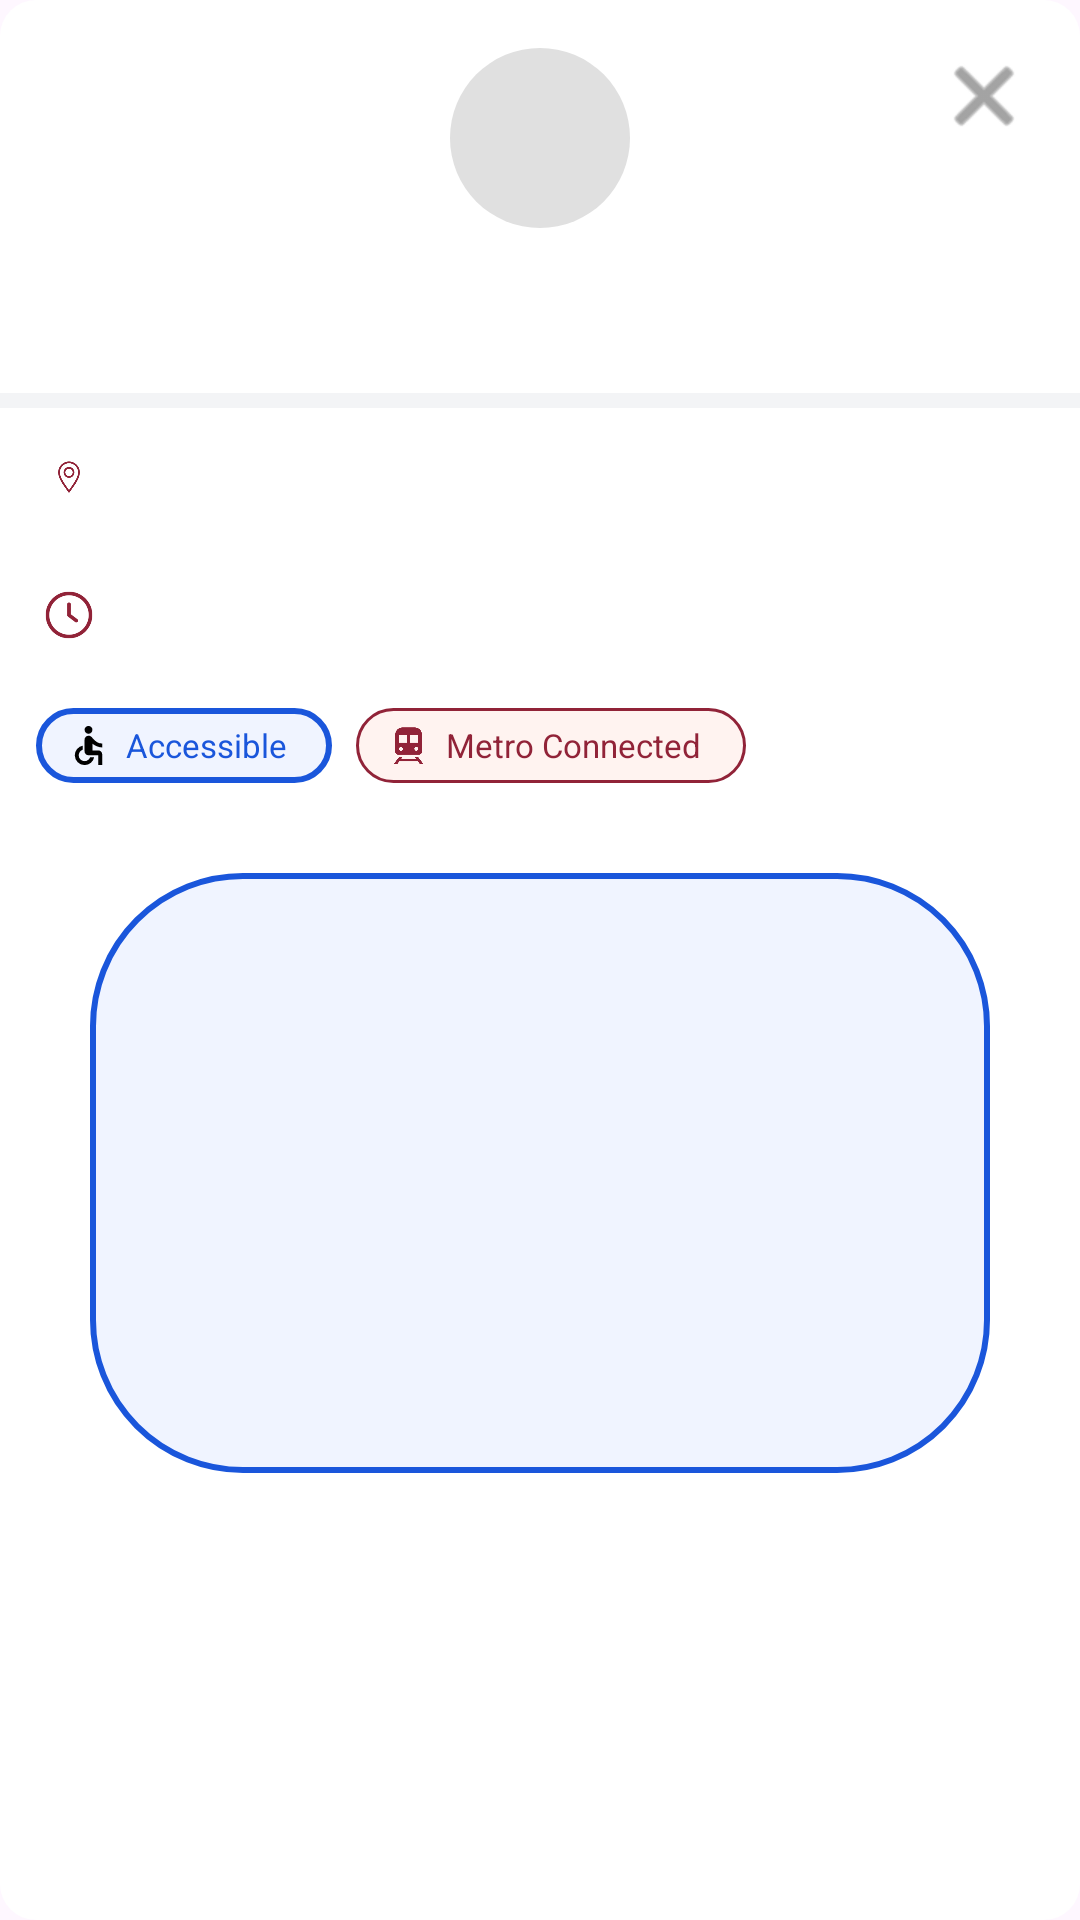

Produce the Android XML layout that renders to this screen, including the resource entries it uses.
<!-- AndroidManifest.xml: application theme Theme.OnCampusApp -->
<!-- res/layout/dialog_building_details.xml -->
<?xml version="1.0" encoding="utf-8"?>
<LinearLayout xmlns:android="http://schemas.android.com/apk/res/android"
    android:layout_width="match_parent"
    android:layout_height="wrap_content"
    android:orientation="vertical"
    xmlns:app="http://schemas.android.com/apk/res-auto"
    xmlns:tools="http://schemas.android.com/tools"
    android:background="@drawable/bg_white_rounded"
    android:gravity="center_horizontal">
    <RelativeLayout
        android:layout_width="match_parent"
        android:layout_height="wrap_content">

        <TextView
            android:id="@+id/txt_building_code"
            android:layout_width="60dp"
            android:layout_height="60dp"
            android:layout_marginTop="16dp"
            android:layout_marginBottom="16dp"
            android:layout_centerHorizontal="true"
            android:background="@drawable/bg_white_circle"
            android:gravity="center"
            android:textColor="#000000"
            android:textSize="28sp"
            tools:text="I" />

        <ImageButton
            android:id="@+id/btn_close"
            android:layout_width="48dp"
            android:layout_height="48dp"
            android:layout_alignParentTop="true"
            android:layout_alignParentEnd="true"
            android:layout_margin="8dp"
            android:background="?attr/selectableItemBackgroundBorderless"
            android:contentDescription="@string/content_description_close_button"
            android:src="@android:drawable/ic_menu_close_clear_cancel"
            app:tint="#666666" />

    </RelativeLayout>

    <TextView
        android:id="@+id/txt_building_name"
        android:layout_width="wrap_content"
        android:layout_height="wrap_content"
        tools:text="SAMPLE BUILDING NAME"
        android:textSize="20sp"
        android:textColor="#912338"
        android:gravity="center"
        android:layout_marginBottom="12dp" />

    
    <LinearLayout
        android:layout_width="match_parent"
        android:layout_height="5dp"
        android:background="#F3F4F6"/>

    <LinearLayout
        android:layout_margin="8dp"
        android:orientation="horizontal"
        android:layout_width="match_parent"
        android:layout_height="wrap_content"
        android:gravity="center_vertical"
        tools:ignore="UseCompoundDrawables">
        <ImageView
            android:src="@drawable/ic_location"
            android:layout_margin="5dp"
            android:layout_width="20dp"
            android:layout_height="20dp"
            android:layout_gravity="center"
            app:tint="@color/concordia_red" />
        <TextView
            android:id="@+id/txt_building_address"
            android:layout_width="wrap_content"
            android:layout_height="wrap_content"
            android:textColor="@color/black"
            android:textSize="15sp"
            tools:text="SAMPLE BUILDING ADDRESS THAT IS ALSO REALLY LONG TO SHOWCASE WHEN IT GO DOWN A LINE"/>
    </LinearLayout>

    <LinearLayout
        android:layout_margin="8dp"
        android:id="@+id/layout_building_opening_hours"
        android:orientation="horizontal"
        android:layout_width="match_parent"
        android:layout_height="wrap_content"
        android:gravity="center_vertical"
        tools:ignore="UseCompoundDrawables">
        <ImageView
            android:src="@drawable/ic_clock"
            android:layout_width="30dp"
            android:layout_height="30dp"
            android:layout_gravity="top"/>
        <TextView
            android:id="@+id/txt_building_opening_hours"
            android:layout_width="wrap_content"
            android:layout_height="wrap_content"
            android:textColor="@color/black"
            android:textSize="15sp"
            tools:text="Monday: 9:00 AM - 5:00 PM\nMonday: 9:00 AM - 5:00 PM\nMonday: 9:00 AM - 5:00 PM\nMonday: 9:00 AM - 5:00 PM\nMonday: 9:00 AM - 5:00 PM\nMonday: 9:00 AM - 5:00 PM\nMonday: 9:00 AM - 5:00 PM"/>
    </LinearLayout>

    <LinearLayout
        android:layout_margin="8dp"
        android:layout_width="match_parent"
        android:layout_height="wrap_content">
        <include
            android:id="@+id/item_accessibility"
            layout="@layout/item_accessibility"
            android:layout_width="wrap_content"
            android:layout_height="wrap_content"
            android:layout_marginHorizontal="4dp" />
        <include
            android:id="@+id/item_metro_connect"
            layout="@layout/item_metro_access"
            android:layout_width="wrap_content"
            android:layout_height="wrap_content"
            android:layout_marginHorizontal="4dp"/>
    </LinearLayout>
    
    <ImageView
        android:id="@+id/img_building"
        android:layout_marginTop="22dp"
        android:layout_marginBottom="30dp"
        android:layout_marginHorizontal="30dp"
        android:src="@drawable/bg_item_accessible"
        android:scaleType="centerCrop"
        android:layout_width="match_parent"
        android:layout_height="200dp"/>
        



</LinearLayout>
<!-- res/layout/item_accessibility.xml (included above) -->
<?xml version="1.0" encoding="utf-8"?>
<LinearLayout xmlns:android="http://schemas.android.com/apk/res/android"
    android:orientation="horizontal"
    android:layout_width="wrap_content"
    android:layout_height="wrap_content"
    android:gravity="center_vertical"
    android:background="@drawable/bg_item_accessible">
    <ImageView
        android:layout_marginStart="5dp"
        android:src="@drawable/ic_accessibility"
        android:layout_width="25dp"
        android:layout_height="25dp"/>
    <TextView
        android:layout_marginEnd="15dp"
        android:layout_width="wrap_content"
        android:layout_height="wrap_content"
        android:textColor="#1a56db"
        android:textSize="11sp"
        android:text="@string/accessible"
        android:layout_gravity="center"/>

</LinearLayout>
<!-- res/layout/item_metro_access.xml (included above) -->
<?xml version="1.0" encoding="utf-8"?>
<LinearLayout xmlns:android="http://schemas.android.com/apk/res/android"
    android:orientation="horizontal"
    android:layout_width="wrap_content"
    android:layout_height="wrap_content"
    android:gravity="center_vertical"
    android:background="@drawable/bg_item_metro_access">
    <ImageView
        android:layout_marginStart="5dp"
        android:src="@drawable/ic_metro"
        android:layout_width="25dp"
        android:layout_height="25dp"/>
    <TextView
        android:layout_marginEnd="15dp"
        android:layout_width="wrap_content"
        android:layout_height="wrap_content"
        android:textColor="#912338"
        android:textSize="11sp"
        android:text="@string/metro_connected"
        android:layout_gravity="center"/>

</LinearLayout>
<!-- resources referenced by this layout -->
<resources>
  <color name="black">#FF000000</color>
  <color name="concordia_red">#912338</color>
  <!-- drawable bg_item_accessible (drawable) -->
  <?xml version="1.0" encoding="utf-8"?>
  <shape xmlns:android="http://schemas.android.com/apk/res/android">
      <solid android:color="#f0f4ff"/>
      <corners android:radius="50dp"/>
      <stroke android:width="2dp" android:color="#1a56db"/>
  </shape>
  <!-- drawable bg_item_metro_access (drawable) -->
  <?xml version="1.0" encoding="utf-8"?>
  <shape xmlns:android="http://schemas.android.com/apk/res/android">
      <solid android:color="#fff3f0"/>
      <corners android:radius="50dp"/>
      <stroke android:width="1dp" android:color="#912338"/>
  </shape>
  <!-- drawable bg_white_circle (drawable) -->
  <?xml version="1.0" encoding="utf-8"?>
  <shape xmlns:android="http://schemas.android.com/apk/res/android"
      android:shape="oval">
      <solid android:color="#E0E0E0" />
      <size
          android:width="60dp"
          android:height="60dp" />
  </shape>
  <!-- drawable bg_white_rounded (drawable) -->
  <shape xmlns:android="http://schemas.android.com/apk/res/android">
      <solid android:color="#FFFFFF"/>
      <corners android:radius="12dp"/>
  </shape>
  <!-- drawable ic_accessibility: webp bitmap (drawable, 2422 bytes) -->
  <!-- drawable ic_clock: webp bitmap (drawable, 2040 bytes) -->
  <!-- drawable ic_location: webp bitmap (drawable, 2150 bytes) -->
  <!-- drawable ic_metro: webp bitmap (drawable, 2070 bytes) -->
  <string name="accessible">Accessible</string>
  <string name="content_description_close_button">Close</string>
  <string name="metro_connected">Metro Connected</string>
  <style name="Theme.OnCampusApp" parent="Base.Theme.OnCampusApp" />
  <style name="Base.Theme.OnCampusApp" parent="Theme.Material3.DayNight.NoActionBar">
          
          
      </style>
</resources>
